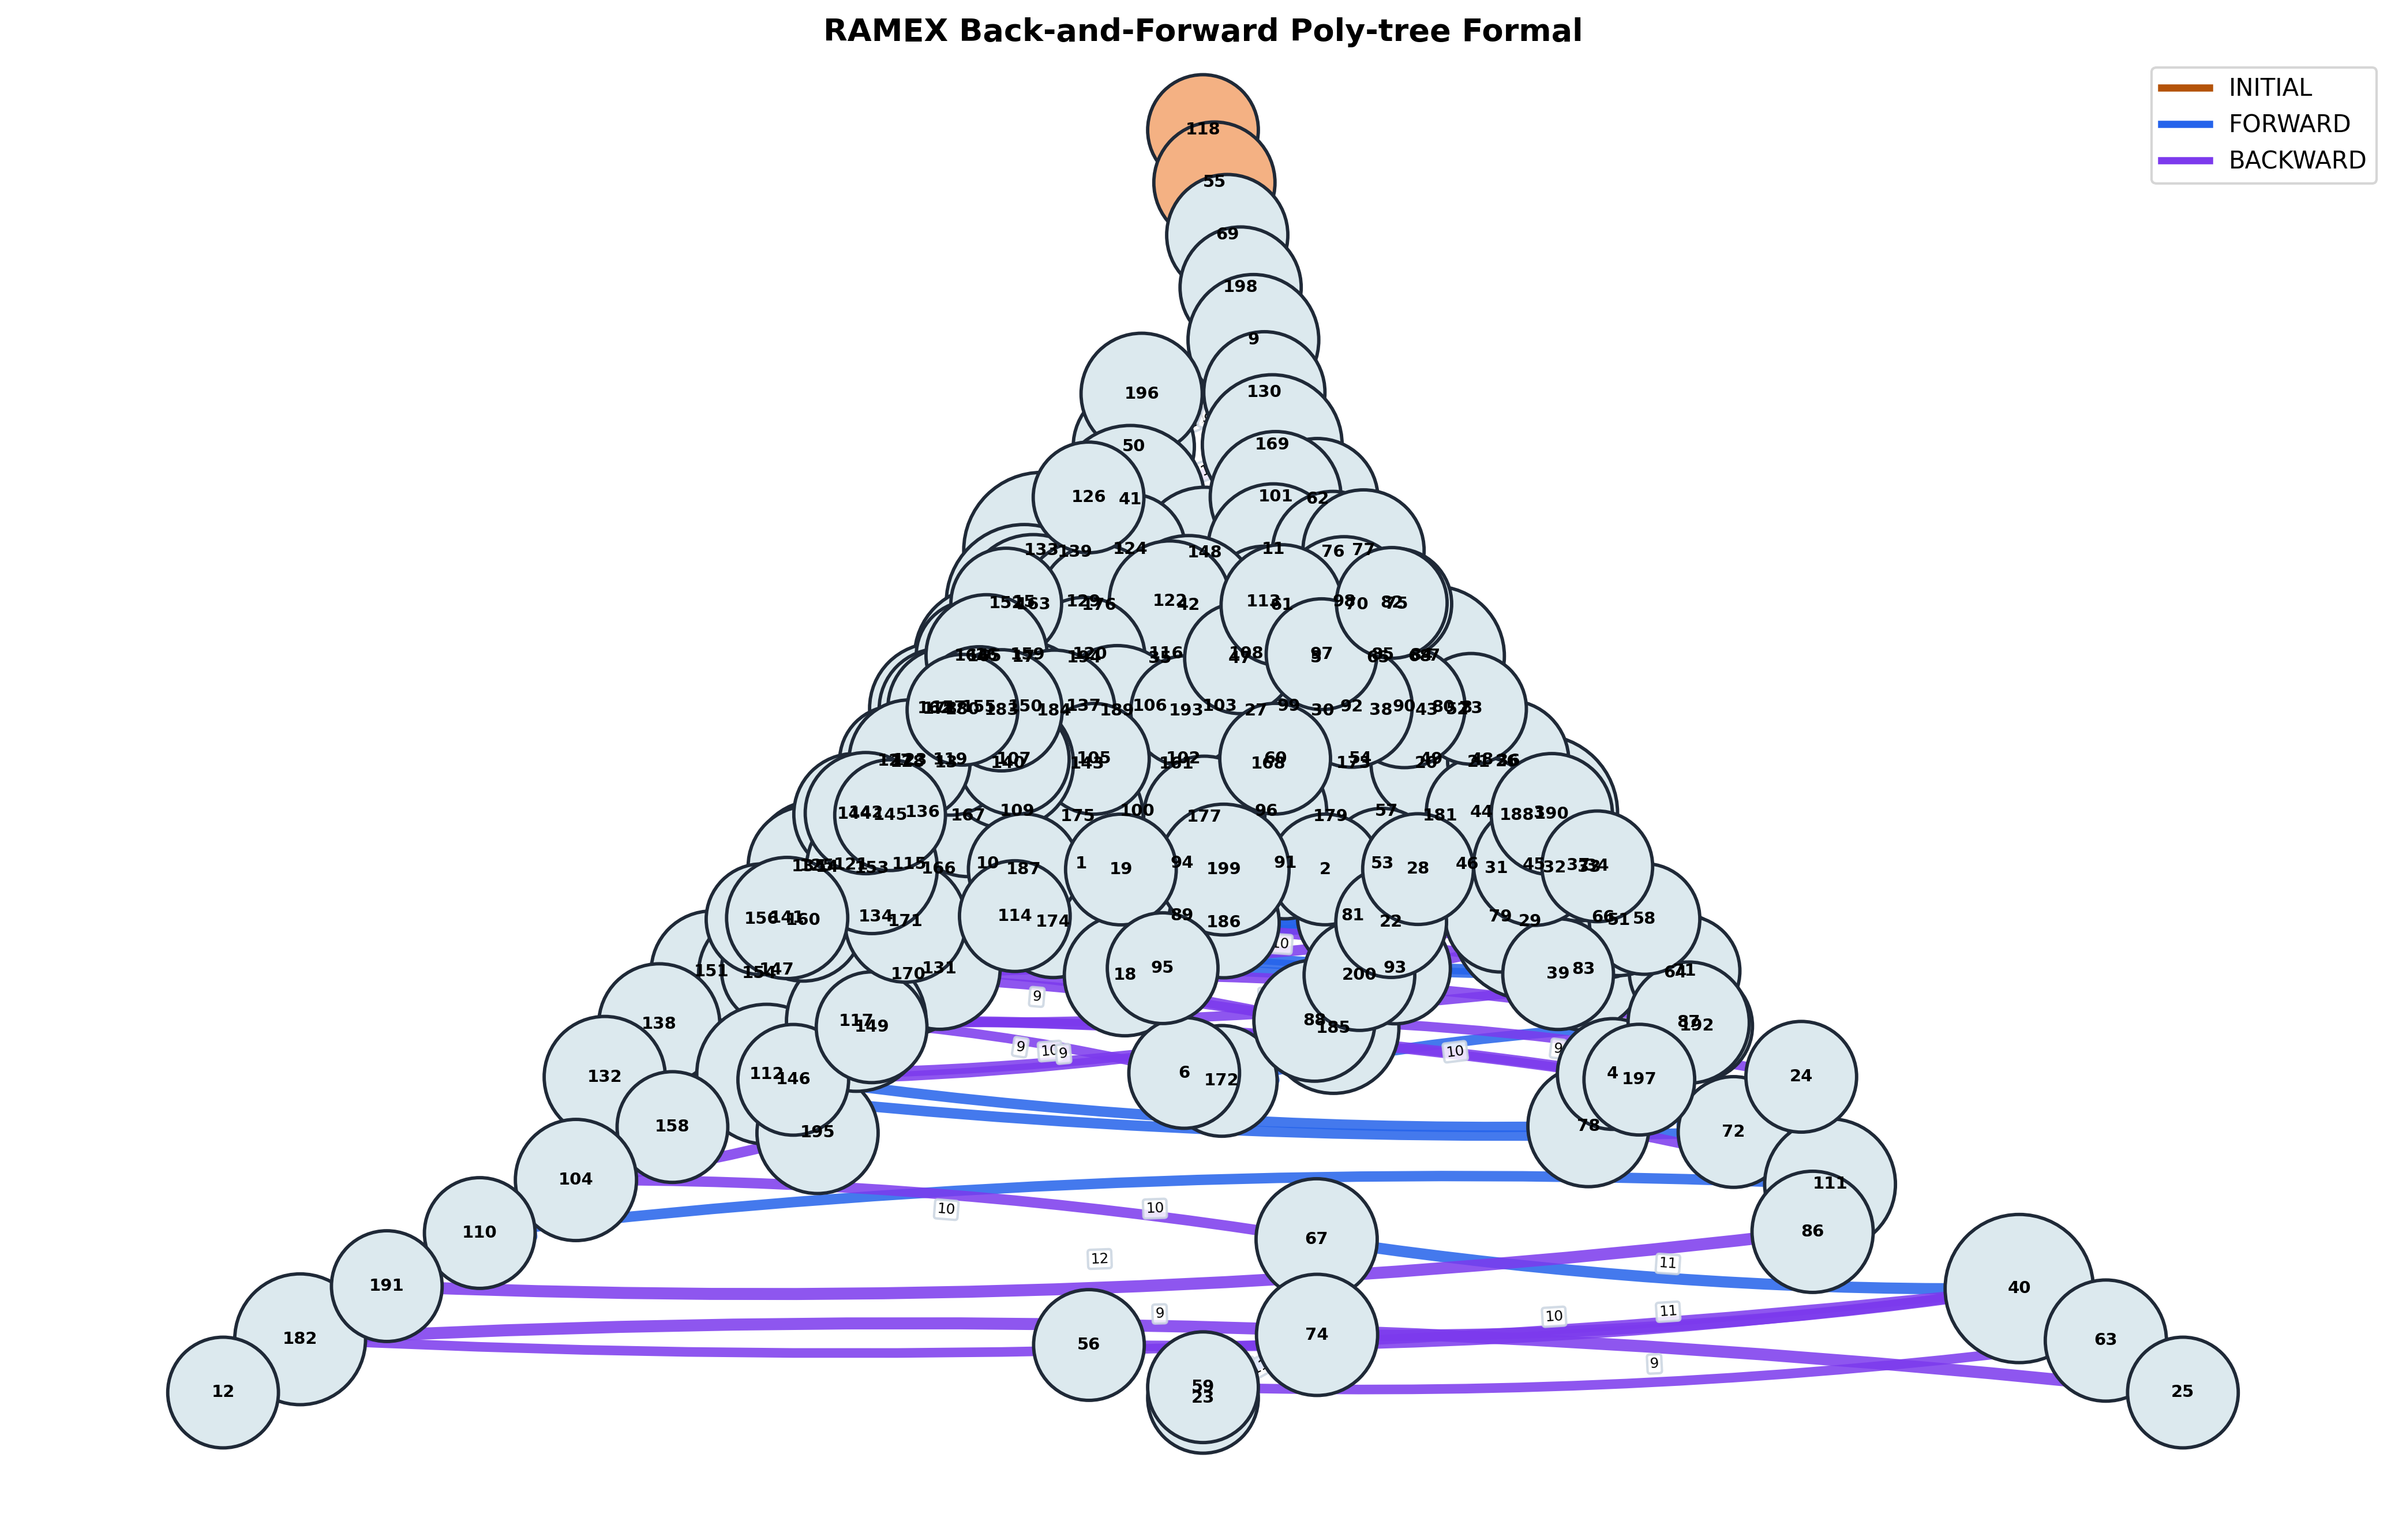

The table this chart was drawn from, first rows:
From, To, Weight, Level, Direction, Method
118, 55, 15, 0, INITIAL, ramex_back_forward_polytree_formal
69, 55, 10, 2, BACKWARD, ramex_back_forward_polytree_formal
69, 198, 12, 3, FORWARD, ramex_back_forward_polytree_formal
9, 198, 12, 4, BACKWARD, ramex_back_forward_polytree_formal
130, 9, 12, 5, BACKWARD, ramex_back_forward_polytree_formal
130, 50, 11, 6, FORWARD, ramex_back_forward_polytree_formal
196, 9, 10, 5, BACKWARD, ramex_back_forward_polytree_formal
169, 196, 9, 6, BACKWARD, ramex_back_forward_polytree_formal
62, 169, 13, 7, BACKWARD, ramex_back_forward_polytree_formal
41, 169, 11, 7, BACKWARD, ramex_back_forward_polytree_formal
41, 139, 14, 8, FORWARD, ramex_back_forward_polytree_formal
148, 41, 12, 8, BACKWARD, ramex_back_forward_polytree_formal
41, 124, 11, 8, FORWARD, ramex_back_forward_polytree_formal
101, 169, 10, 7, BACKWARD, ramex_back_forward_polytree_formal
11, 62, 10, 8, BACKWARD, ramex_back_forward_polytree_formal
133, 41, 10, 8, BACKWARD, ramex_back_forward_polytree_formal
133, 15, 12, 9, FORWARD, ramex_back_forward_polytree_formal
85, 15, 12, 10, BACKWARD, ramex_back_forward_polytree_formal
85, 106, 11, 11, FORWARD, ramex_back_forward_polytree_formal
108, 15, 10, 10, BACKWARD, ramex_back_forward_polytree_formal
113, 133, 10, 9, BACKWARD, ramex_back_forward_polytree_formal
120, 15, 10, 10, BACKWARD, ramex_back_forward_polytree_formal
52, 120, 11, 11, BACKWARD, ramex_back_forward_polytree_formal
163, 11, 10, 9, BACKWARD, ramex_back_forward_polytree_formal
163, 165, 11, 10, FORWARD, ramex_back_forward_polytree_formal
162, 165, 10, 11, BACKWARD, ramex_back_forward_polytree_formal
164, 15, 10, 10, BACKWARD, ramex_back_forward_polytree_formal
30, 85, 10, 11, BACKWARD, ramex_back_forward_polytree_formal
49, 30, 12, 12, BACKWARD, ramex_back_forward_polytree_formal
35, 15, 10, 10, BACKWARD, ramex_back_forward_polytree_formal
38, 165, 10, 11, BACKWARD, ramex_back_forward_polytree_formal
42, 148, 10, 9, BACKWARD, ramex_back_forward_polytree_formal
48, 162, 10, 12, BACKWARD, ramex_back_forward_polytree_formal
136, 48, 11, 13, BACKWARD, ramex_back_forward_polytree_formal
33, 136, 10, 14, BACKWARD, ramex_back_forward_polytree_formal
70, 11, 10, 9, BACKWARD, ramex_back_forward_polytree_formal
101, 76, 10, 8, FORWARD, ramex_back_forward_polytree_formal
129, 76, 10, 9, BACKWARD, ramex_back_forward_polytree_formal
129, 159, 11, 10, FORWARD, ramex_back_forward_polytree_formal
178, 159, 11, 11, BACKWARD, ramex_back_forward_polytree_formal
26, 178, 10, 12, BACKWARD, ramex_back_forward_polytree_formal
101, 77, 10, 8, FORWARD, ramex_back_forward_polytree_formal
108, 8, 10, 11, FORWARD, ramex_back_forward_polytree_formal
108, 99, 10, 11, FORWARD, ramex_back_forward_polytree_formal
143, 99, 10, 12, BACKWARD, ramex_back_forward_polytree_formal
133, 98, 10, 9, FORWARD, ramex_back_forward_polytree_formal
98, 65, 13, 10, FORWARD, ramex_back_forward_polytree_formal
65, 43, 13, 11, FORWARD, ramex_back_forward_polytree_formal
148, 176, 10, 9, FORWARD, ramex_back_forward_polytree_formal
5, 176, 10, 10, BACKWARD, ramex_back_forward_polytree_formal
159, 103, 10, 11, FORWARD, ramex_back_forward_polytree_formal
35, 137, 10, 11, FORWARD, ramex_back_forward_polytree_formal
35, 27, 10, 11, FORWARD, ramex_back_forward_polytree_formal
27, 54, 11, 12, FORWARD, ramex_back_forward_polytree_formal
54, 3, 11, 13, FORWARD, ramex_back_forward_polytree_formal
32, 3, 11, 14, BACKWARD, ramex_back_forward_polytree_formal
14, 3, 10, 14, BACKWARD, ramex_back_forward_polytree_formal
29, 14, 11, 15, BACKWARD, ramex_back_forward_polytree_formal
29, 151, 12, 16, FORWARD, ramex_back_forward_polytree_formal
154, 29, 10, 16, BACKWARD, ramex_back_forward_polytree_formal
... 139 more rows
